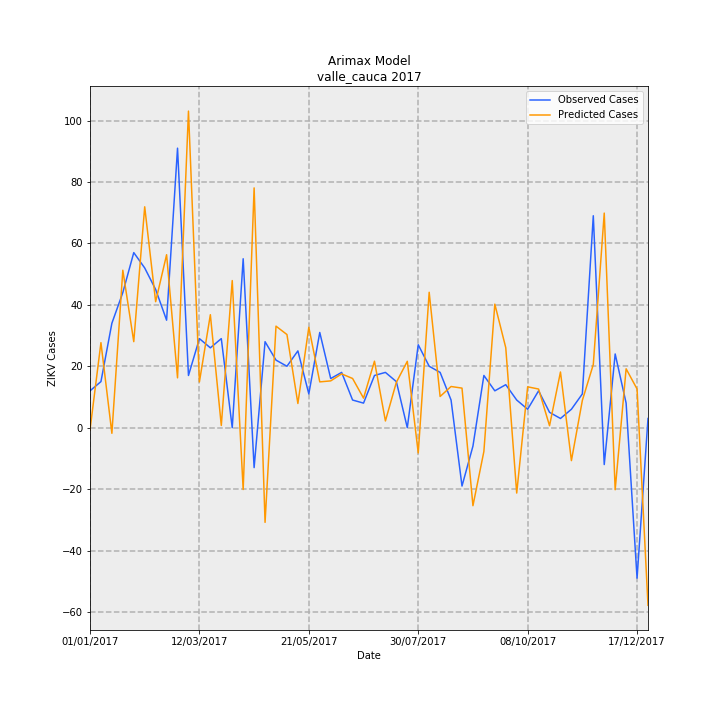

Source data for this figure (header and first rows):
Date, predictions_incidence, observed_incidence, Predicted Cases, Observed Cases, error
01/01/2017, -0.0155, 0.2601, -0.7149, 12.0, 12.71
08/01/2017, 0.6002, 0.3251, 27.69, 15.0, -12.69
15/01/2017, -0.03967, 0.737, -1.83, 34.0, 35.83
22/01/2017, 1.111, 0.9537, 51.26, 44.0, -7.264
29/01/2017, 0.6072, 1.236, 28.01, 57.0, 28.99
05/02/2017, 1.559, 1.127, 71.91, 52.0, -19.91
12/02/2017, 0.8892, 0.9754, 41.02, 45.0, 3.977
19/02/2017, 1.221, 0.7587, 56.31, 35.0, -21.31
26/02/2017, 0.3518, 1.973, 16.23, 91.0, 74.77
05/03/2017, 2.234, 0.3685, 103.1, 17.0, -86.07
12/03/2017, 0.323, 0.6286, 14.9, 29.0, 14.1
19/03/2017, 0.7973, 0.5636, 36.78, 26.0, -10.78
26/03/2017, 0.01571, 0.6286, 0.7245, 29.0, 28.28
02/04/2017, 1.038, 0.0, 47.89, 0.0, -47.89
09/04/2017, -0.4363, 1.192, -20.13, 55.0, 75.13
16/04/2017, 1.692, -0.2818, 78.07, -13.0, -91.07
23/04/2017, -0.6681, 0.6069, -30.82, 28.0, 58.82
30/04/2017, 0.7165, 0.4769, 33.05, 22.0, -11.05
07/05/2017, 0.6575, 0.4335, 30.33, 20.0, -10.33
14/05/2017, 0.1708, 0.5419, 7.878, 25.0, 17.12
21/05/2017, 0.7083, 0.2384, 32.68, 11.0, -21.68
28/05/2017, 0.3233, 0.672, 14.92, 31.0, 16.08
04/06/2017, 0.3303, 0.3468, 15.24, 16.0, 0.7631
11/06/2017, 0.3796, 0.3902, 17.51, 18.0, 0.4865
18/06/2017, 0.3472, 0.1951, 16.02, 9.0, -7.019
25/06/2017, 0.2087, 0.1734, 9.626, 8.0, -1.626
02/07/2017, 0.4693, 0.3685, 21.65, 17.0, -4.65
09/07/2017, 0.0475, 0.3902, 2.191, 18.0, 15.81
16/07/2017, 0.3202, 0.3251, 14.77, 15.0, 0.2287
23/07/2017, 0.4685, 0.0, 21.61, 0.0, -21.61
30/07/2017, -0.1782, 0.5853, -8.222, 27.0, 35.22
06/08/2017, 0.9556, 0.4335, 44.09, 20.0, -24.09
13/08/2017, 0.2202, 0.3902, 10.16, 18.0, 7.839
20/08/2017, 0.2907, 0.1951, 13.41, 9.0, -4.409
27/08/2017, 0.2792, -0.4118, 12.88, -19.0, -31.88
03/09/2017, -0.5505, -0.1301, -25.4, -6.0, 19.4
10/09/2017, -0.1677, 0.3685, -7.738, 17.0, 24.74
17/09/2017, 0.8719, 0.2601, 40.22, 12.0, -28.22
24/09/2017, 0.5643, 0.3035, 26.04, 14.0, -12.04
01/10/2017, -0.4612, 0.1951, -21.28, 9.0, 30.28
08/10/2017, 0.2883, 0.1301, 13.3, 6.0, -7.303
15/10/2017, 0.2728, 0.2601, 12.58, 12.0, -0.5842
22/10/2017, 0.01388, 0.1084, 0.6403, 5.0, 4.36
29/10/2017, 0.3931, 0.06503, 18.13, 3.0, -15.13
05/11/2017, -0.2325, 0.1301, -10.72, 6.0, 16.72
12/11/2017, 0.1927, 0.2384, 8.888, 11.0, 2.112
19/11/2017, 0.4457, 1.496, 20.56, 69.0, 48.44
26/11/2017, 1.514, -0.2601, 69.87, -12.0, -81.87
03/12/2017, -0.4379, 0.5202, -20.2, 24.0, 44.2
10/12/2017, 0.4155, 0.1734, 19.17, 8.0, -11.17
17/12/2017, 0.2732, -1.062, 12.6, -49.0, -61.6
24/12/2017, -1.253, 0.06503, -57.82, 3.0, 60.82
